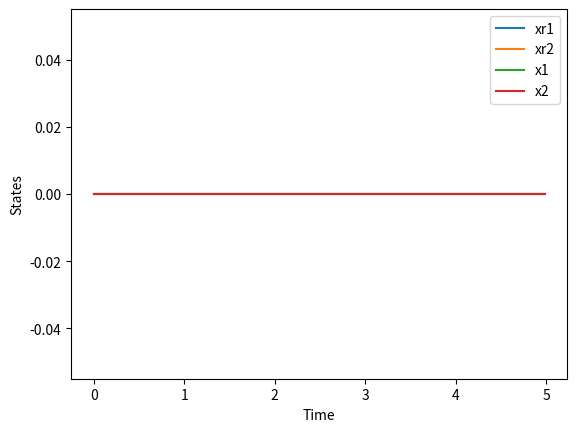
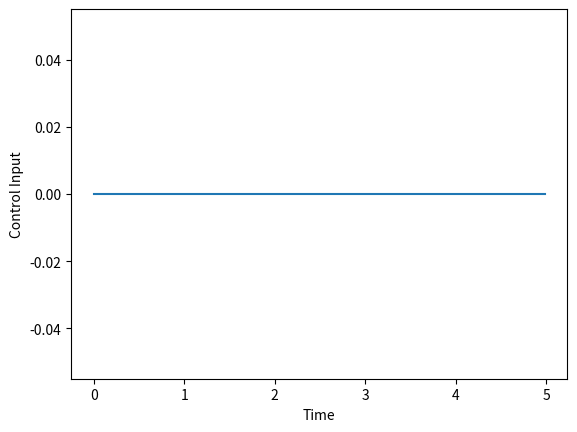

The script that saved these images, in order:
import numpy as np
import matplotlib.pyplot as plt

# System dynamics (plant)
def plant_dynamics(x, u):
    A = np.array([[-0.2, 0.4], [-0.6, -0.3]])
    B = np.array([[0.3], [0.2]])
    dx = np.dot(A, x) + np.dot(B, u)
    return dx[:, 0]

# Reference model
def reference_model(xr, u):
    Ar = np.array([[-0.4, 0.6], [-0.6, -0.4]])
    Br = np.array([[0.5], [0.5]])
    dxr = np.dot(Ar, xr) + np.dot(Br, u)
    return dxr[:, 0]

# Adaptive controller
class AdaptiveController:
    def __init__(self):
        self.theta = np.zeros((4, 1))  # Adaptive parameters
        self.k = 5.0                   # Controller gain

    def control_law(self, x, xr):
        # State and control input
        x1, x2 = x
        xr1, xr2 = xr

        # Parameter update law
        Phi = np.array([[x1, x2, -xr1 * x1, -xr1 * x2],
                        [x2, -x1, -xr2 * x1, -xr2 * x2]])
        dtheta = -self.k * np.dot(Phi.T, np.array([[x1], [x2]]))

        # Adaptive parameter update
        self.theta += dtheta

        # Control input
        u = np.dot(self.theta.T, np.array([[x1], [x2], [xr1], [xr2]]))

        return u

# Simulation parameters
dt = 0.01                  # Time step
t_final = 5.0              # Final time
t = np.arange(0, t_final, dt)

# Initial conditions
x0 = np.array([[0.5], [0.3]])
xr0 = np.array([[0.8], [-0.2]])

# Initialize arrays to store state and control input
x = np.zeros((2, len(t)))
xr = np.zeros((2, len(t)))
u = np.zeros(len(t))

# Initialize adaptive controller
controller = AdaptiveController()

# Simulation loop
for i in range(len(t)-1):
    # Reference model dynamics
    dxr = reference_model(xr[:, i], u[i])
    xr[:, i+1] = xr[:, i] + dxr * dt

    # Plant dynamics
    dx = plant_dynamics(x[:, i], u[i])
    x[:, i+1] = x[:, i] + dx * dt

    # Adaptive control law
    u[i] = controller.control_law(x[:, i], xr[:, i])

# Plotting the results
plt.figure()
plt.plot(t[:-1], xr[0, :-1], label='xr1')  # Remove the last element from t and xr using t[:-1] and xr[0, :-1]
plt.plot(t[:-1], xr[1, :-1], label='xr2')  # Remove the last element from t and xr using t[:-1] and xr[1, :-1]
plt.plot(t[:-1], x[0, :-1], label='x1')    # Remove the last element from t and x using t[:-1] and x[0, :-1]
plt.plot(t[:-1], x[1, :-1], label='x2')    # Remove the last element from t and x using t[:-1] and x[1, :-1]
plt.xlabel('Time')
plt.ylabel('States')
plt.legend()

plt.figure()
plt.plot(t[:-1], u[:-1])  # Remove the last element from t and u using t[:-1] and u[:-1]
plt.xlabel('Time')
plt.ylabel('Control Input')
plt.show()


